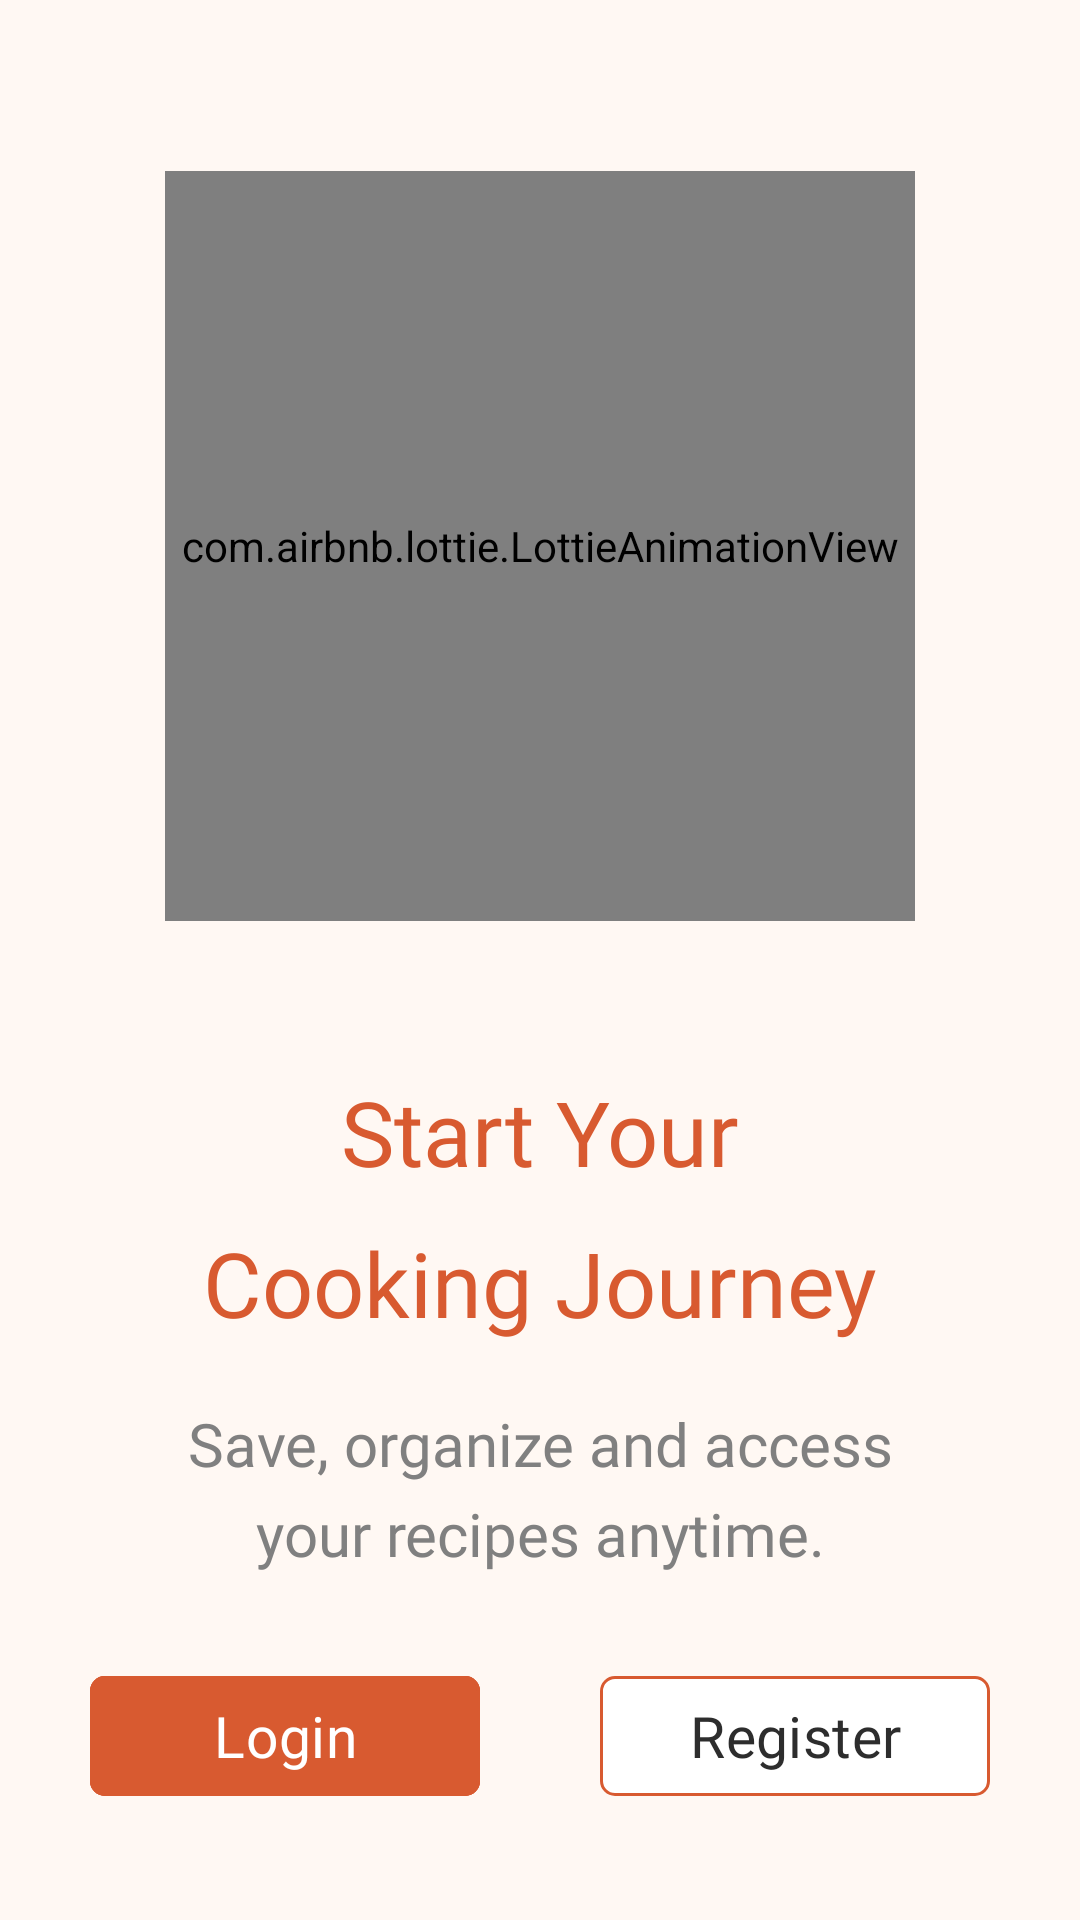

Reconstruct the res/layout file that produces this screen, plus the resources it refers to.
<!-- AndroidManifest.xml: application theme Theme.CookBook -->
<!-- res/layout/fragment_welcome.xml -->
<?xml version="1.0" encoding="utf-8"?>
<LinearLayout

    xmlns:android="http://schemas.android.com/apk/res/android"
    xmlns:app="http://schemas.android.com/apk/res-auto"
    xmlns:tools="http://schemas.android.com/tools"


    android:layout_width="match_parent"

    android:layout_height="match_parent"


    android:orientation="vertical"

    android:gravity="center"


    android:background="@color/background"


    tools:context=".ui.fragments.WelcomeFragment">





    <com.airbnb.lottie.LottieAnimationView

        android:layout_width="250dp"

        android:layout_height="250dp"


        app:lottie_rawRes="@raw/spoon"

        app:lottie_autoPlay="true"

        app:lottie_loop="true"


        android:layout_marginTop="50dp"/>





    <TextView

        android:layout_width="match_parent"

        android:layout_height="wrap_content"


        android:text="@string/start_your"


        android:textSize="30sp"


        android:fontFamily="@font/poppins_semibold"


        android:textColor="@color/primary"


        android:layout_marginTop="50dp"


        android:textAlignment="center"/>





    <TextView

        android:layout_width="match_parent"

        android:layout_height="wrap_content"


        android:text="@string/cooking_journey"


        android:textSize="30sp"


        android:fontFamily="@font/poppins_semibold"


        android:textColor="@color/primary"


        android:layout_marginTop="10dp"


        android:textAlignment="center"/>





    <TextView

        android:layout_width="match_parent"

        android:layout_height="wrap_content"


        android:text="@string/save_organize_and_access_10_your_recipes_anytime"


        android:textAlignment="center"


        android:textSize="20sp"


        android:fontFamily="@font/inter"


        android:layout_marginTop="20dp"


        android:lineHeight="30dp"


        android:textColor="@color/text_secondary"/>






    <LinearLayout

        android:layout_width="match_parent"

        android:layout_height="wrap_content"


        android:orientation="horizontal"


        android:gravity="center"


        android:layout_margin="30dp">





        <com.google.android.material.button.MaterialButton


            android:id="@+id/buttonLogin"


            android:layout_width="130dp"


            android:layout_height="48dp"


            android:text="@string/login"


            android:textSize="19sp"


            android:textColor="@color/surface"


            android:fontFamily="@font/poppins_semibold"


            android:backgroundTint="@color/primary"


            app:strokeColor="@color/primary"


            app:strokeWidth="1dp"


            android:elevation="6dp"


            app:cornerRadius="5dp"

            android:layout_marginEnd="20dp"/>






        <com.google.android.material.button.MaterialButton


            android:id="@+id/buttonRegister"


            android:layout_width="130dp"


            android:layout_height="48dp"


            android:text="@string/register"


            android:textSize="19sp"


            android:textColor="@color/text_primary"


            android:fontFamily="@font/poppins_semibold"


            android:backgroundTint="@color/surface"


            app:strokeColor="@color/primary"


            app:strokeWidth="1dp"


            android:elevation="6dp"


            app:cornerRadius="5dp"

            android:layout_marginStart="20dp"/>




    </LinearLayout>



</LinearLayout>
<!-- resources referenced by this layout -->
<resources>
  <color name="background">#FFF8F3</color>
  <color name="primary">#D85A30</color>
  <color name="surface">#FFFFFF</color>
  <color name="text_primary">#2D2D2D</color>
  <color name="text_secondary">#808080</color>
  <string name="cooking_journey">Cooking Journey</string>
  <string name="login">Login</string>
  <string name="register">Register</string>
  <string name="save_organize_and_access_10_your_recipes_anytime">Save, organize and access\nyour recipes anytime.</string>
  <string name="start_your">Start Your</string>
  <style name="Theme.CookBook" parent="Base.Theme.CookBook" />
  <style name="Base.Theme.CookBook" parent="Theme.Material3.DayNight.NoActionBar">
  
          <item name="colorPrimary">@color/primary</item>
          <item name="colorPrimaryContainer">@color/primary_container</item>
          <item name="colorOnPrimary">@color/surface</item>
  
          <item name="android:colorBackground">@color/background</item>
  
          <item name="colorSurface">@color/surface</item>
          <item name="colorOnSurface">@color/text_primary</item>
  
          <item name="android:textColorPrimary">@color/text_primary</item>
  
          <item name="colorError">@color/error</item>
  
          <item name="android:statusBarColor">@color/background</item>
          <item name="android:navigationBarColor">@color/background</item>
  
      </style>
  <color name="primary_container">#F4A261</color>
  <color name="error">#F44336</color>
</resources>
